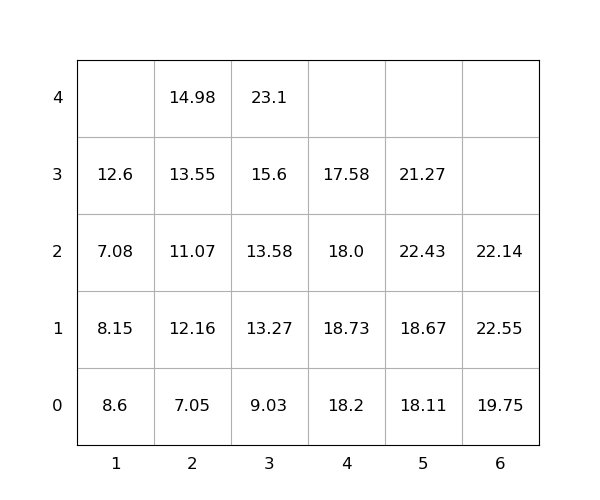

Source data for this figure (header and first rows):
idx, loc_x, loc_y, loc_z, weight, seq, emerg, reloc, size(ft)
1, 2, 0, 0, 7.05, 1, 0, 0, 20
2, 2, 0, 1, 12.16, 2, 0, 1.0, 20
3, 3, 0, 0, 9.03, 3, 0, 1.0, 20
4, 3, 0, 1, 13.27, 4, 0, 1.0, 20
5, 5, 0, 0, 18.11, 5, 0, 0, 20
6, 3, 0, 2, 13.58, 6, 0, 1.0, 20
7, 6, 0, 0, 19.75, 7, 0, 0, 20
8, 5, 0, 1, 18.67, 8, 0, 0, 20
9, 5, 0, 2, 22.43, 9, 0, 1.0, 20
10, 1, 0, 0, 8.6, 10, 0, 1.0, 20
11, 5, 0, 3, 21.27, 11, 0, 1.0, 20
12, 1, 0, 1, 8.15, 12, 0, 1.0, 20
13, 2, 0, 2, 11.07, 13, 0, 1.0, 20
14, 3, 0, 3, 15.6, 14, 0, 1.0, 20
15, 6, 0, 1, 22.55, 15, 0, 1.0, 20
16, 1, 0, 2, 7.08, 16, 0, 1.0, 20
17, 3, 0, 4, 23.1, 17, 0, 1.0, 20
18, 4, 0, 0, 18.2, 18, 0, 1.0, 20
19, 2, 0, 3, 13.55, 19, 0, 1.0, 20
20, 1, 0, 3, 12.6, 20, 0, 1.0, 20
21, 4, 0, 1, 18.73, 21, 0, 1.0, 20
22, 4, 0, 2, 18.0, 22, 0, 1.0, 20
23, 2, 0, 4, 14.98, 23, 0, 1.0, 20
24, 6, 0, 2, 22.14, 24, 0, 1.0, 20
25, 4, 0, 3, 17.58, 25, 0, 1.0, 20
